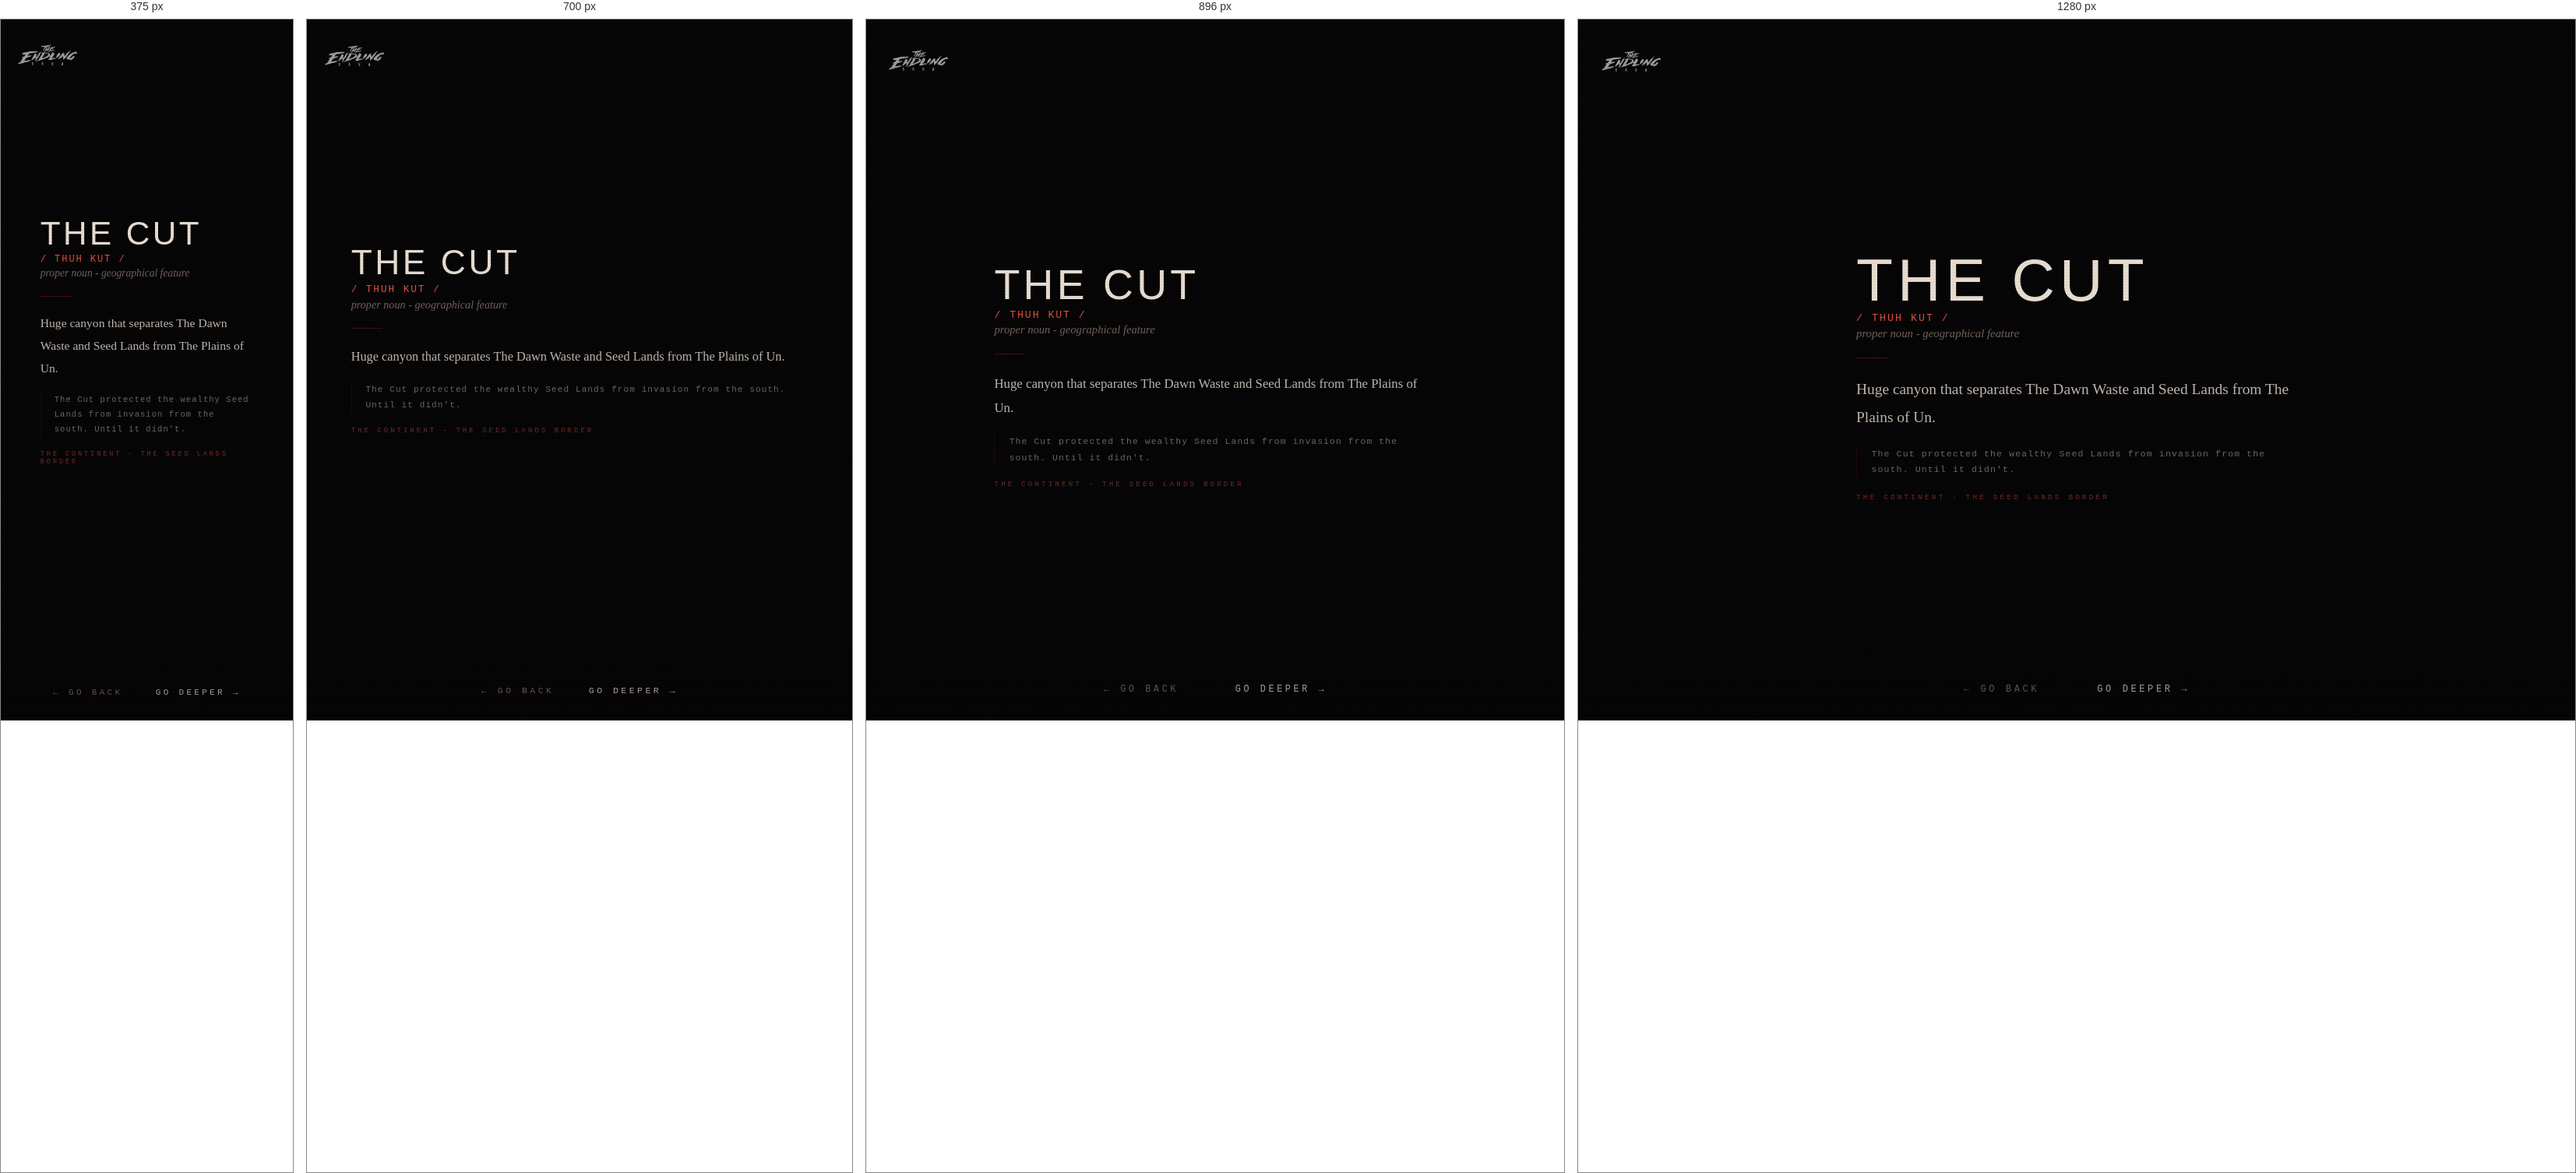
Rendered at 375 px, 700 px, 896 px and 1280 px, left to right.

<!-- file: gloss-the-cut.html -->
<!DOCTYPE html>
<html lang="en">
<head>
  <link rel="icon" type="image/jpeg" href="/favicons/es-favicon-2.jpg">
  <meta charset="UTF-8">
  <meta name="viewport" content="width=device-width, initial-scale=1.0">
  <title>THE ENDLING SAGA - THE CUT</title>
  <!-- Social card / Open Graph -->
  <meta property="og:title" content="The Endling Saga">
  <meta property="og:description" content="An interface to a fictional engine. You will know it when you see it.">
  <meta property="og:image" content="https://theendlingsaga.io/social/social-card-1.jpg">
  <meta property="og:url" content="https://theendlingsaga.io/nodes/gloss-the-cut.html">
  <meta property="og:type" content="website">
  <meta property="og:site_name" content="The Endling Saga">
  <meta name="twitter:card" content="summary_large_image">
  <meta name="twitter:title" content="The Endling Saga">
  <meta name="twitter:description" content="An interface to a fictional engine. You will know it when you see it.">
  <meta name="twitter:image" content="https://theendlingsaga.io/social/social-card-1.jpg">
  <meta name="twitter:image:alt" content="The Endling Saga">
  <link rel="stylesheet" href="../css/engine.css">
</head>
<body>
<div id="page-transition" class="page-transition"></div>
<div class="site-logo"><a href="../index.html"><img src="../images/misc/main-endling-saga-logo.png" alt="The Endling Saga"></a></div>
<main class="engine-page zone-continent">
  
  <div class="content" style="padding-top:3rem;z-index:10;position:relative;">
    <div class="glossary-wrap">
      <div class="glossary-term">THE CUT</div>
      <div class="glossary-pronounce">/ THUH KUT /</div>
      <div class="glossary-pos">proper noun - geographical feature</div>
      <div class="glossary-divider"></div>
      <div class="glossary-def">Huge canyon that separates The Dawn Waste and Seed Lands from The Plains of Un.</div>
      <div class="glossary-lore">The Cut protected the wealthy Seed Lands from invasion from the south. Until it didn't.</div>
      <div class="glossary-world">THE CONTINENT - THE SEED LANDS BORDER</div>
    </div>
  </div>
</main>
<nav class="node-nav">
  <button id="btn-back" class="nav-btn">← go back</button>
  <button id="btn-deeper" class="nav-btn deeper">go deeper →</button>
</nav>
<script src="../js/engine.js"></script>
<script>
initDeeperButton([
  { url: 'irla.html', weight: 2 },
  { url: 'kelak.html', weight: 2 },
  { url: 'map.html', weight: 2 },
  { url: 'gloss-dawn-waste.html', weight: 1 },
  { url: 'img-dragon-rider.html', weight: 2 },
  { url: 'bria.html', weight: 2 },
  { url: 'gloss-magiq.html', weight: 1 },
  { url: 'gloss-swan-bow.html', weight: 1 },
]);
</script>
</body>
</html>

/* @media block from engine.css */
@media (max-width:768px) {
  .content { padding:1.5rem; gap:1.2rem; }
  .node-nav { gap:2.5rem; }
  .site-logo { top:1.2rem; left:1.2rem; }
  .node-image { max-height:42vh; }
  .enter-btn { padding:0.8rem 2rem; letter-spacing:0.35em; }
  .audio-controls { gap:1rem; }
  .novel-reader { padding:1rem; }
  .glossary-wrap { padding:1.5rem; }
}

/* @media block from engine.css */
@media (max-width: 600px) {
  .char-layout { flex-direction: column; align-items: center; }
  .char-image { width: 100%; max-width: 260px; }
  .char-text { text-align: center; }
}

/* @media block from engine.css */
@media (max-width: 600px) {
  .char-inner { flex-direction: column; align-items: center; }
  .char-portrait { width: 100%; max-width: 240px; }
  .char-body { text-align: center; }
  .char-body .node-text { text-align: left; }
}

/* @media block from engine.css */
@media (max-width: 640px) {
  .char-layout-v2,
  .char-layout-v2.landscape {
    grid-template-columns: 1fr;
  }
  .char-portrait { max-width: 220px; margin: 0 auto; display: block; }
  .char-name { text-align: center; }
  .char-designation { text-align: center; }
  .char-layout-v2 .char-portrait { max-height: 38vh; }
  .char-scroll-body { max-height: none; overflow-y: visible; }
  /* Page is exactly as tall as content; margin below the block guarantees
     scrollable clearance above the fixed nav. */
  .char-page { min-height: auto; padding: 5rem 1.5rem 2rem; }
  .char-page .char-layout-v2 { margin-bottom: 9rem; }
}

/* @media block from engine.css */
@media (min-width: 641px) and (max-width: 1024px) {
  .char-layout-v2:not(.landscape) .char-portrait { max-height: 52vh; }
  /* Reliable scroll clearance via margin on the content block, not container padding */
  .char-page { min-height: auto; padding-bottom: 2rem; }
  .char-page .char-layout-v2 { margin-bottom: 9rem; }
}

/* @media block from engine.css */
@media (max-width: 760px) {
  .engine-page {
    height: auto;
    min-height: 100vh;
    overflow-y: auto;
    overflow-x: hidden;
    justify-content: center;
    padding-top: 4.5rem;
    padding-bottom: 6rem;
  }
  /* Modest spacer for text-heavy pages so the last line clears the nav.
     Single-image pages stay centred (their content fits, so center wins and
     the small spacer is harmless). */
  .engine-page .content::after,
  .char-page .char-layout-v2::after {
    content: '';
    display: block;
    width: 100%;
    height: 3rem;
    flex: 0 0 auto;
  }
  /* Character pages (taller stacks) start from top and get a real spacer */
  .engine-page.char-page {
    height: auto;
    min-height: 100vh;
    overflow-y: auto;
    justify-content: flex-start;
  }
  .char-page .char-layout-v2::after { height: 7rem; }
  /* Keep background image pinned as a backdrop while content scrolls */
  .engine-page > .bg-image { position: fixed; }
  /* Location coordinate text: lift above the nav on narrow screens so it
     doesn't sit behind the buttons. */
  .coordinates {
    bottom: 4.5rem;
    right: 1rem;
    font-size: 0.45rem;
    opacity: 0.2;
  }
}